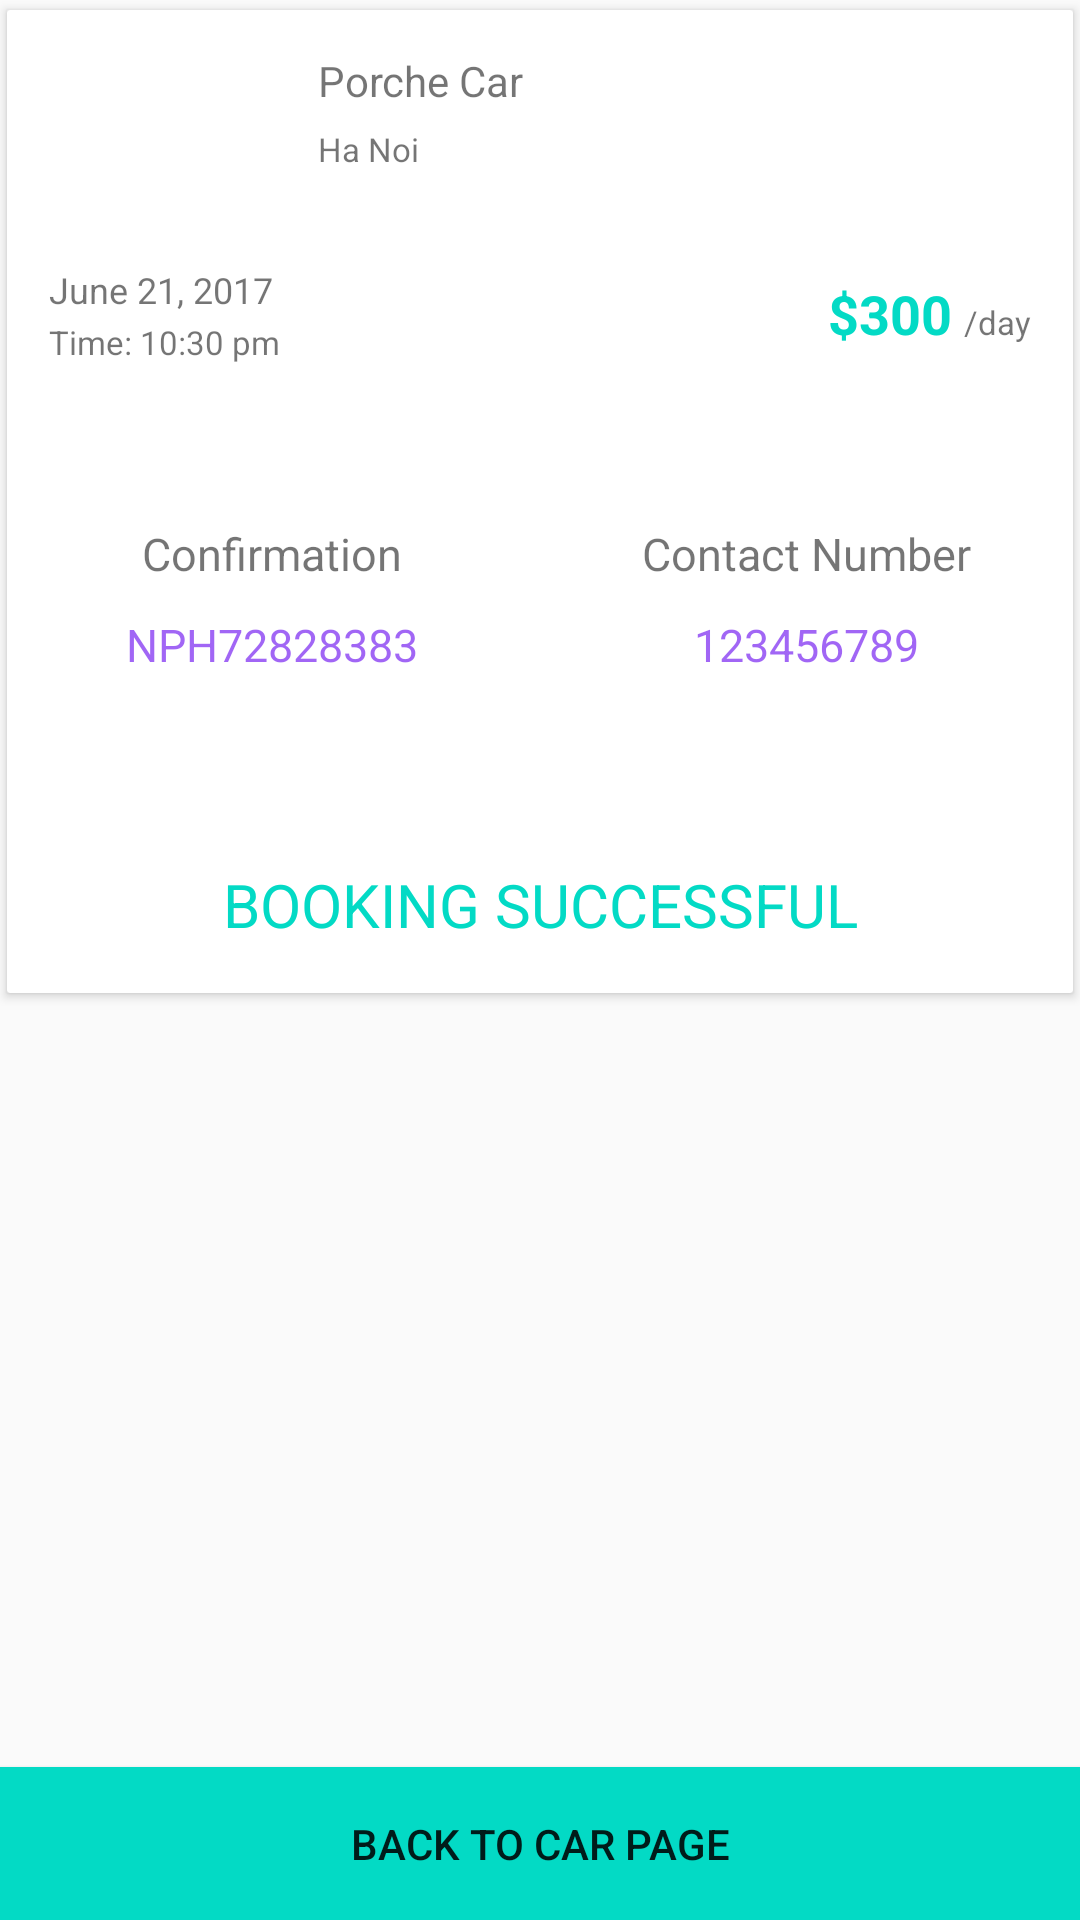

The Android layout XML behind this screen, and the referenced resources:
<!-- AndroidManifest.xml: application theme AppTheme -->
<!-- res/layout/content_checkout.xml -->
<?xml version="1.0" encoding="utf-8"?>
<LinearLayout xmlns:android="http://schemas.android.com/apk/res/android"
    xmlns:tools="http://schemas.android.com/tools"
    xmlns:app="http://schemas.android.com/apk/res-auto"
    android:layout_width="match_parent"
    android:layout_height="wrap_content"
    android:orientation="vertical"
    app:layout_behavior="@string/appbar_scrolling_view_behavior"
    tools:showIn="@layout/activity_checkout">

    <RelativeLayout
        android:layout_width="match_parent"
        android:layout_height="match_parent">

    <androidx.cardview.widget.CardView xmlns:card_view="http://schemas.android.com/apk/res-auto"
        android:id="@+id/pick_up_location"
        android:layout_width="match_parent"
        android:layout_height="wrap_content"
        android:layout_marginBottom="1dp"
        android:layout_alignParentTop="true"
        card_view:cardCornerRadius="@dimen/_1sdp"
        card_view:cardElevation="@dimen/_2sdp"
        card_view:cardUseCompatPadding="true">

        <LinearLayout
            android:layout_width="match_parent"
            android:layout_height="wrap_content"
            android:layout_marginTop="@dimen/_8sdp"
            android:orientation="vertical">

            <LinearLayout
                android:layout_width="match_parent"
                android:layout_height="wrap_content"
                android:padding="@dimen/_6sdp"
                android:orientation="horizontal">

                <ImageView
                    android:id="@+id/image_path"
                    android:layout_width="0dp"
                    android:layout_height="@dimen/_50sdp"
                    android:contentDescription="@string/app_name"
                    android:src="@drawable/bmw"
                    android:scaleType="centerCrop"
                    android:layout_weight="2"/>

                <LinearLayout
                    android:layout_width="0dp"
                    android:layout_height="wrap_content"
                    android:paddingLeft="@dimen/_12sdp"
                    android:paddingRight="@dimen/_8sdp"
                    android:orientation="vertical"
                    android:layout_weight="6">

                    <TextView
                        android:id="@+id/car_name"
                        android:layout_width="wrap_content"
                        android:layout_height="wrap_content"
                        android:text="Porche Car"
                        android:textColor="@color/colorBlack"
                        android:textSize="@dimen/_14sdp" />

                    <TextView
                        android:id="@+id/car_location"
                        android:layout_width="wrap_content"
                        android:layout_height="wrap_content"
                        android:textSize="@dimen/_11sdp"
                        android:textColor="@color/colorSecondaryText"
                        android:layout_marginTop="@dimen/_6sdp"
                        android:text="Ha Noi"/>


                </LinearLayout>

            </LinearLayout>

            <View
                android:layout_width="match_parent"
                android:layout_height="1dp"
                android:background="@color/colorBorder"
                android:layout_marginBottom="@dimen/_6sdp"
                android:layout_marginTop="@dimen/_2sdp"/>

            <LinearLayout
                android:layout_width="match_parent"
                android:layout_height="wrap_content"
                android:orientation="horizontal"
                android:padding="@dimen/_6sdp">

                <LinearLayout
                    android:layout_width="0dp"
                    android:layout_height="wrap_content"
                    android:orientation="vertical"
                    android:paddingLeft="@dimen/_8sdp"
                    android:layout_weight="3">

                    <TextView
                        android:id="@+id/pick_up_date"
                        android:layout_width="wrap_content"
                        android:layout_height="wrap_content"
                        android:text="June 21, 2017"
                        android:textColor="@color/colorBlack"
                        android:textSize="@dimen/_12sdp" />

                    <TextView
                        android:id="@+id/pick_up_time"
                        android:layout_width="wrap_content"
                        android:layout_height="wrap_content"
                        android:text="Time: 10:30 pm"
                        android:textColor="@color/colorSecondaryText"
                        android:layout_marginTop="@dimen/_2sdp"
                        android:textSize="@dimen/_11sdp" />

                </LinearLayout>

                <View
                    android:layout_width="@dimen/_1sdp"
                    android:layout_height="match_parent"
                    android:background="@color/colorBorder"/>

                <LinearLayout
                    android:layout_width="0dp"
                    android:layout_height="wrap_content"
                    android:orientation="horizontal"
                    android:gravity="right"
                    android:paddingRight="@dimen/_8sdp"
                    android:layout_weight="3">

                    <TextView
                        android:id="@+id/rental_price"
                        android:layout_width="wrap_content"
                        android:layout_height="wrap_content"
                        android:text="$300"
                        android:textColor="@color/colorAccent"
                        android:padding="@dimen/_4sdp"
                        android:textStyle="bold"
                        android:textSize="@dimen/_18sdp" />

                    <TextView
                        android:layout_width="wrap_content"
                        android:layout_height="wrap_content"
                        android:text="/day"
                        android:textColor="@color/colorSecondaryText"
                        android:textSize="@dimen/_11sdp" />

                </LinearLayout>

            </LinearLayout>

            <View
                android:layout_width="match_parent"
                android:layout_height="@dimen/_1sdp"
                android:background="@color/colorBorder"
                android:layout_marginTop="@dimen/_12sdp"
                android:layout_marginBottom="@dimen/_12sdp"/>

            

            <LinearLayout
                android:layout_width="match_parent"
                android:layout_height="wrap_content"
                android:paddingBottom="@dimen/_10sdp"
                android:paddingTop="@dimen/_10sdp"
                android:orientation="horizontal">

                <LinearLayout
                    android:layout_width="0dp"
                    android:layout_height="wrap_content"
                    android:padding="@dimen/_12sdp"
                    android:orientation="vertical"
                    android:gravity="center"
                    android:layout_weight="1">

                    <TextView
                        android:layout_width="wrap_content"
                        android:layout_height="wrap_content"
                        android:text="Confirmation"
                        android:textColor="@color/colorBlack"
                        android:textSize="@dimen/_15sdp" />

                    <TextView
                        android:id="@+id/order_number"
                        android:layout_width="wrap_content"
                        android:layout_height="wrap_content"
                        android:text="NPH72828383"
                        android:layout_marginTop="@dimen/_10sdp"
                        android:textColor="@color/colorPrimary"
                        android:alpha="0.6"
                        android:textSize="@dimen/_15sdp" />

                </LinearLayout>

                <View
                    android:layout_width="@dimen/_1sdp"
                    android:layout_height="match_parent"
                    android:background="@color/colorBorder"/>

                <LinearLayout
                    android:layout_width="0dp"
                    android:layout_height="wrap_content"
                    android:padding="@dimen/_12sdp"
                    android:orientation="vertical"
                    android:gravity="center"
                    android:layout_weight="1">

                    <TextView
                        android:layout_width="wrap_content"
                        android:layout_height="wrap_content"
                        android:text="Contact Number"
                        android:textColor="@color/colorBlack"
                        android:textSize="@dimen/_15sdp" />

                    <TextView
                        android:id="@+id/contact_number"
                        android:layout_width="wrap_content"
                        android:layout_height="wrap_content"
                        android:text="123456789"
                        android:alpha="0.6"
                        android:layout_marginTop="@dimen/_10sdp"
                        android:textColor="@color/colorPrimary"
                        android:textSize="@dimen/_15sdp" />

                </LinearLayout>

            </LinearLayout>

            <View
                android:layout_width="match_parent"
                android:layout_height="@dimen/_1sdp"
                android:background="@color/colorBorder"
                android:layout_marginTop="@dimen/_12sdp"
                android:layout_marginBottom="@dimen/_12sdp"/>

            <TextView
                android:id="@+id/status"
                android:layout_width="match_parent"
                android:layout_height="wrap_content"
                android:textSize="@dimen/_20sdp"
                android:textColor="@color/colorAccent"
                android:text="BOOKING SUCCESSFUL"
                android:gravity="center"
                android:padding="@dimen/_16sdp"/>

        </LinearLayout>

    </androidx.cardview.widget.CardView>

        <Button
            android:id="@+id/back_to_menu"
            android:layout_width="match_parent"
            android:layout_height="wrap_content"
            android:layout_alignParentBottom="true"
            android:background="@color/colorAccent"
            android:padding="@dimen/_16sdp"
            android:text="BACK TO CAR PAGE"
            android:textColor="@color/colorWhite" />

    </RelativeLayout>

</LinearLayout>
<!-- res/layout/activity_checkout.xml (included above) -->
<?xml version="1.0" encoding="utf-8"?>
<androidx.coordinatorlayout.widget.CoordinatorLayout xmlns:android="http://schemas.android.com/apk/res/android"
    xmlns:app="http://schemas.android.com/apk/res-auto"
    xmlns:tools="http://schemas.android.com/tools"
    android:layout_width="match_parent"
    android:layout_height="match_parent"
    tools:context=".ui.CheckoutActivity">

    <com.google.android.material.appbar.AppBarLayout
        android:layout_width="match_parent"
        android:layout_height="wrap_content"
        android:theme="@style/AppTheme.AppBarOverlay">

        <androidx.appcompat.widget.Toolbar
            android:id="@+id/toolbar"
            android:layout_width="match_parent"
            android:layout_height="?attr/actionBarSize"
            android:background="?attr/colorPrimary"
            app:popupTheme="@style/AppTheme.PopupOverlay" />

    </com.google.android.material.appbar.AppBarLayout>

    <include layout="@layout/content_checkout" />

</androidx.coordinatorlayout.widget.CoordinatorLayout>
<!-- resources referenced by this layout -->
<resources>
  <dimen name="_10sdp">10dp</dimen>
  <dimen name="_11sdp">11dp</dimen>
  <dimen name="_12sdp">12dp</dimen>
  <dimen name="_14sdp">14dp</dimen>
  <dimen name="_15sdp">15dp</dimen>
  <dimen name="_16sdp">16dp</dimen>
  <dimen name="_18sdp">18dp</dimen>
  <dimen name="_1sdp">1dp</dimen>
  <dimen name="_20sdp">20dp</dimen>
  <dimen name="_2sdp">2dp</dimen>
  <dimen name="_4sdp">4dp</dimen>
  <dimen name="_50sdp">50dp</dimen>
  <dimen name="_6sdp">6dp</dimen>
  <dimen name="_8sdp">8dp</dimen>
  <string name="app_name">Car Booking</string>
  <style name="AppTheme.AppBarOverlay" parent="ThemeOverlay.AppCompat.Dark.ActionBar" />
  <style name="AppTheme.PopupOverlay" parent="ThemeOverlay.AppCompat.Light" />
  <style name="AppTheme" parent="Theme.AppCompat.DayNight.NoActionBar">
          <item name="colorPrimary">@color/colorDivider</item>
          <item name="colorPrimaryDark">@color/colorDivider</item>
          <item name="colorAccent">@color/colorDivider</item>
      </style>
  <!-- not gathered from this repository: default colours our renderer supplied (Android Studio template values) -->
  <color name="colorPrimary">#FF6200EE</color>
  <color name="colorAccent">#FF03DAC5</color>
</resources>
